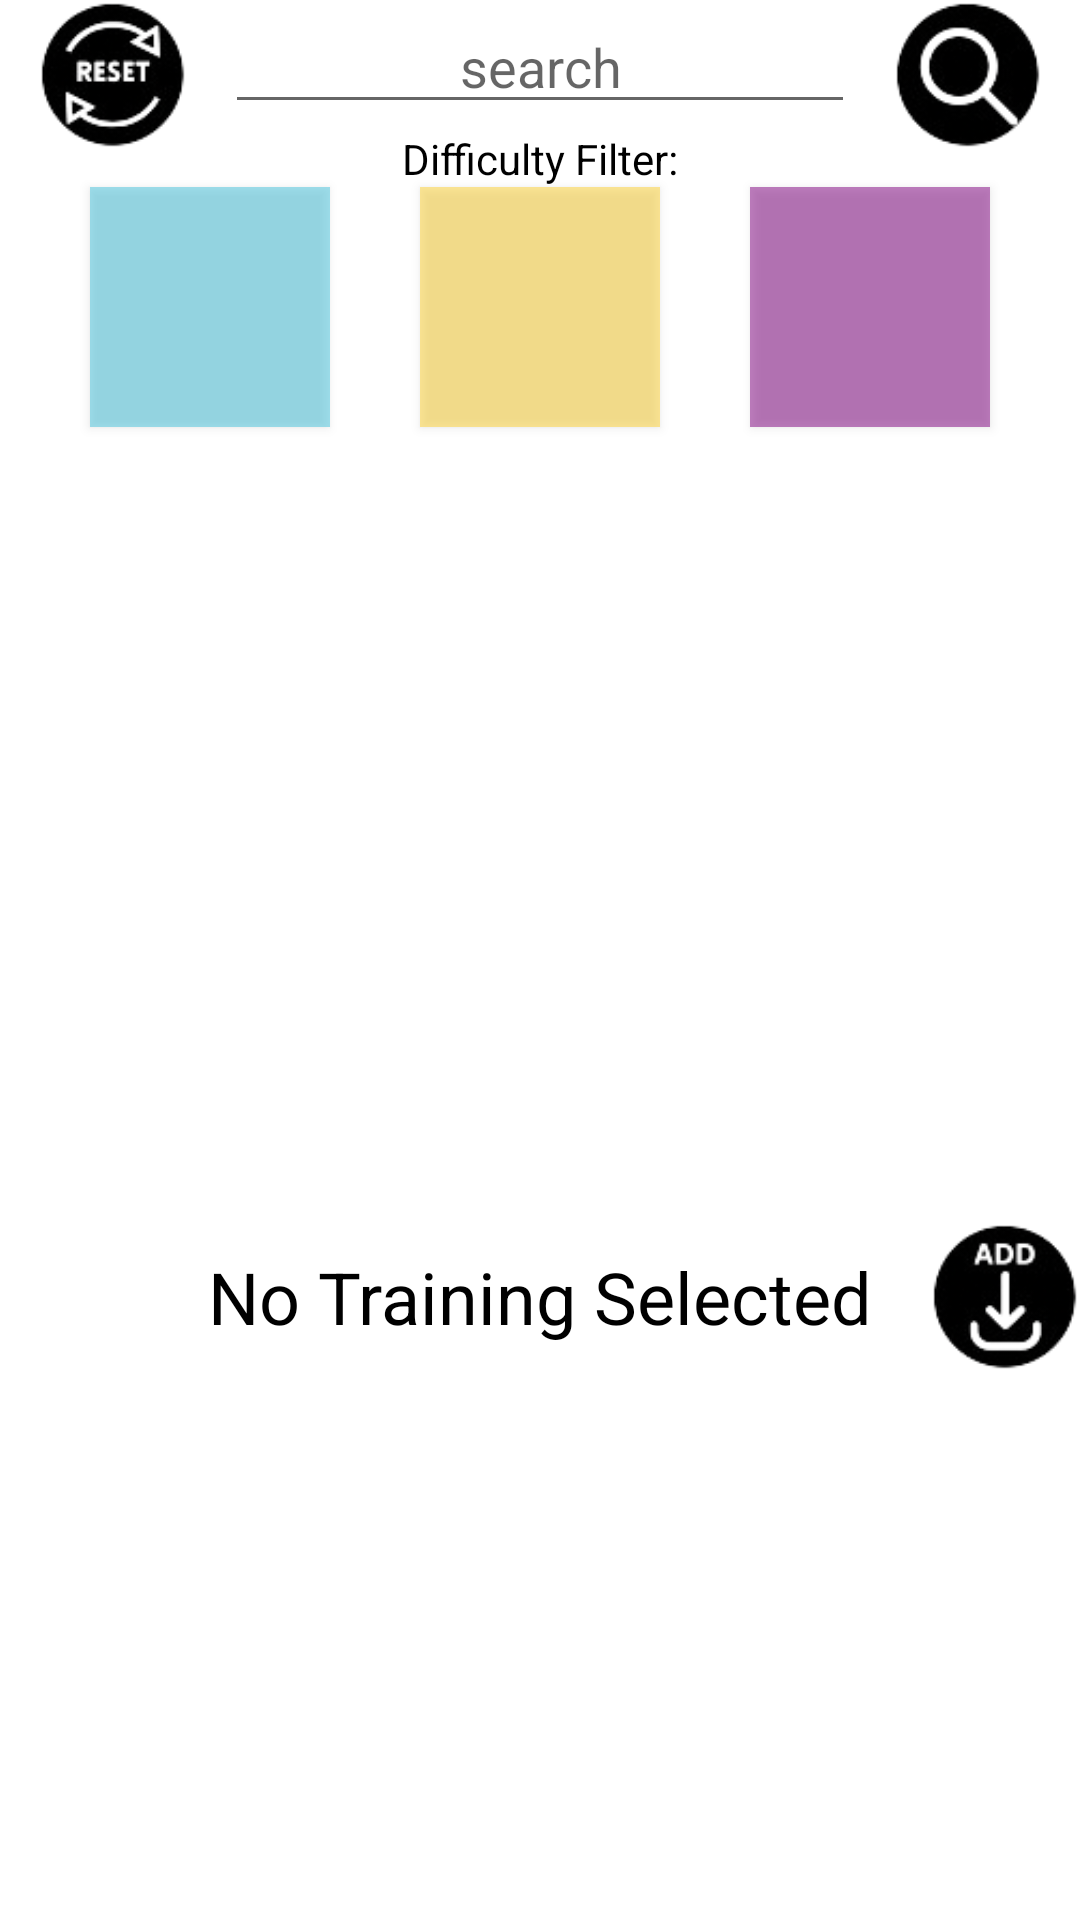

Reconstruct the res/layout file that produces this screen, plus the resources it refers to.
<!-- AndroidManifest.xml: application theme Theme.FitTracker -->
<!-- res/layout/activity_community.xml -->
<?xml version="1.0" encoding="utf-8"?>
<androidx.constraintlayout.widget.ConstraintLayout xmlns:android="http://schemas.android.com/apk/res/android"
    xmlns:app="http://schemas.android.com/apk/res-auto"
    xmlns:tools="http://schemas.android.com/tools"
    android:layout_width="match_parent"
    android:layout_height="match_parent"
    tools:context=".community.CommunityActivity">

    <androidx.recyclerview.widget.RecyclerView
        android:id="@+id/stView"
        android:layout_width="0dp"
        android:layout_height="0dp"
        android:layout_marginStart="1dp"
        android:layout_marginEnd="1dp"
        app:layout_constraintBottom_toTopOf="@+id/guideline12"
        app:layout_constraintEnd_toEndOf="parent"
        app:layout_constraintHorizontal_bias="1.0"
        app:layout_constraintStart_toStartOf="parent"
        app:layout_constraintTop_toBottomOf="@+id/communityMediumFilterBut" />

    <EditText
        android:id="@+id/communitySearch"
        android:layout_width="wrap_content"
        android:layout_height="wrap_content"
        android:ems="10"
        android:gravity="center"
        android:hint="search"
        android:inputType="textPersonName"
        app:layout_constraintEnd_toEndOf="parent"
        app:layout_constraintStart_toStartOf="parent"
        app:layout_constraintTop_toTopOf="parent" />

    <ImageView
        android:id="@+id/communityRefreshTrigger"
        android:layout_width="50dp"
        android:layout_height="50dp"
        app:layout_constraintBottom_toBottomOf="@+id/communitySearch"
        app:layout_constraintEnd_toStartOf="@+id/communitySearch"
        app:layout_constraintStart_toStartOf="parent"
        app:layout_constraintTop_toTopOf="parent"
        app:layout_constraintVertical_bias="0.0"
        app:srcCompat="@drawable/icon_action_reset" />

    <ImageView
        android:id="@+id/communitySearchTrigger"
        android:layout_width="50dp"
        android:layout_height="50dp"
        app:layout_constraintBottom_toBottomOf="@+id/communitySearch"
        app:layout_constraintEnd_toEndOf="parent"
        app:layout_constraintStart_toEndOf="@+id/communitySearch"
        app:layout_constraintTop_toTopOf="parent"
        app:layout_constraintVertical_bias="0.0"
        app:srcCompat="@drawable/icon_action_search" />

    <TextView
        android:id="@+id/textView31"
        android:layout_width="wrap_content"
        android:layout_height="wrap_content"
        android:layout_marginTop="2dp"
        android:text="Difficulty Filter:"
        android:textColor="@color/black"
        app:layout_constraintEnd_toEndOf="parent"
        app:layout_constraintStart_toStartOf="parent"
        app:layout_constraintTop_toBottomOf="@+id/communitySearch" />

    <Button
        android:id="@+id/communityEazyFilterBut"
        android:layout_width="80dp"
        android:layout_height="80dp"
        android:alpha="0.5"
        android:background="@color/easy_green"
        android:foreground="@color/easy_green"
        app:layout_constraintEnd_toStartOf="@+id/communityMediumFilterBut"
        app:layout_constraintHorizontal_bias="0.5"
        app:layout_constraintStart_toStartOf="parent"
        app:layout_constraintTop_toBottomOf="@+id/textView31" />

    <Button
        android:id="@+id/communityMediumFilterBut"
        android:layout_width="80dp"
        android:layout_height="80dp"
        android:alpha="0.5"
        android:background="@color/mid_yellow"
        android:foreground="@color/mid_yellow"
        app:layout_constraintEnd_toStartOf="@+id/communityHardFilterBut"
        app:layout_constraintHorizontal_bias="0.5"
        app:layout_constraintStart_toEndOf="@+id/communityEazyFilterBut"
        app:layout_constraintTop_toBottomOf="@+id/textView31" />

    <Button
        android:id="@+id/communityHardFilterBut"
        android:layout_width="80dp"
        android:layout_height="80dp"
        android:alpha="0.5"
        android:background="@color/hard_red"
        android:foreground="@color/hard_red"
        app:layout_constraintEnd_toEndOf="parent"
        app:layout_constraintHorizontal_bias="0.5"
        app:layout_constraintStart_toEndOf="@+id/communityMediumFilterBut"
        app:layout_constraintTop_toTopOf="@+id/communityMediumFilterBut" />

    <androidx.constraintlayout.widget.Guideline
        android:id="@+id/guideline12"
        android:layout_width="wrap_content"
        android:layout_height="wrap_content"
        android:orientation="horizontal"
        app:layout_constraintGuide_percent="0.65" />

    <TextView
        android:id="@+id/communityTrainingNameTv"
        android:layout_width="wrap_content"
        android:layout_height="wrap_content"
        android:text="No Training Selected"
        android:textColor="@color/black"
        android:textSize="24sp"
        app:layout_constraintEnd_toEndOf="parent"
        app:layout_constraintStart_toStartOf="parent"
        app:layout_constraintTop_toBottomOf="@+id/stView" />

    <ScrollView
        android:id="@+id/scrollView4"
        style="@style/customScrollView"
        android:layout_width="409dp"
        android:layout_height="278dp"
        android:layout_margin="8dp"
        android:paddingLeft="40dp"
        android:paddingRight="40dp"
        app:layout_constraintEnd_toEndOf="parent"
        app:layout_constraintStart_toStartOf="parent"
        app:layout_constraintTop_toBottomOf="@+id/communityTrainingNameTv">

        <TextView
            android:id="@+id/communityTrainingDescTv"
            android:layout_width="match_parent"
            android:layout_height="match_parent"
            android:gravity="center"
            android:textColor="@color/black"
            android:textSize="22sp" />
    </ScrollView>

    <ImageView
        android:id="@+id/downloadTrigger"
        android:layout_width="50dp"
        android:layout_height="50dp"
        app:layout_constraintBottom_toBottomOf="@+id/communityTrainingNameTv"
        app:layout_constraintEnd_toEndOf="parent"
        app:layout_constraintTop_toBottomOf="@+id/stView"
        app:srcCompat="@drawable/icon_action_download"
        tools:visibility="gone" />
</androidx.constraintlayout.widget.ConstraintLayout>
<!-- resources referenced by this layout -->
<resources>
  <color name="black">#FF000000</color>
  <color name="easy_green">#43C3DD</color>
  <color name="hard_red">#800080</color>
  <color name="mid_yellow">#FFD230</color>
  <!-- drawable icon_action_download: png bitmap (drawable, 6665 bytes) -->
  <!-- drawable icon_action_reset: png bitmap (drawable, 7700 bytes) -->
  <!-- drawable icon_action_search: png bitmap (drawable, 6438 bytes) -->
  <style name="customScrollView">
  
          
          <item name="android:scrollbarTrackVertical">@color/white</item>
          <item name="android:fadeScrollbars">false</item>
          <item name="android:scrollbarSize">4dp</item>
          <item name="android:scrollbarThumbVertical">@drawable/scrollbar</item>
  
  
      </style>
  <style name="Theme.FitTracker" parent="Theme.MaterialComponents.DayNight.DarkActionBar">
          
      <item name="textFillColor">@color/black</item>
  
      </style>
  <color name="white">#FFFFFFFF</color>
  <!-- drawable scrollbar (drawable) -->
  <?xml version="1.0" encoding="utf-8"?>
  <shape xmlns:android="http://schemas.android.com/apk/res/android"
      android:shape="rectangle">
      <size android:width="5dp" android:height="5dp"/>
      <solid android:color="#000"/>
  
  </shape>
</resources>
